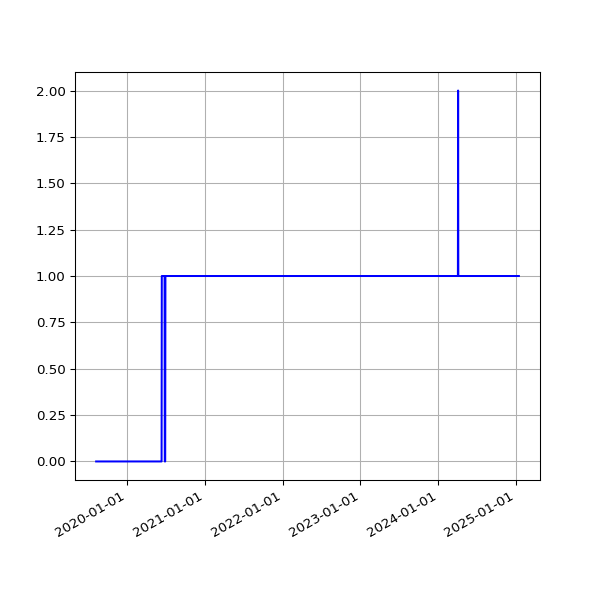

The table this chart was drawn from, first rows:
date, fail
2019-08-10 06:22:40 +0100, 
2019-08-11 07:18:29 +0100, 
2019-08-12 06:37:47 +0100, 
2019-08-13 08:02:12 +0100, 
2019-08-14 07:07:20 +0100, 
2019-08-15 06:48:04 +0100, 
2019-08-16 07:13:46 +0100, 
2019-08-17 06:01:35 +0100, 
2019-08-18 06:19:27 +0100, 
2019-08-19 07:12:43 +0100, 
2019-08-20 06:47:37 +0100, 
2019-08-21 06:59:05 +0100, 
2019-08-22 06:43:16 +0100, 
2019-08-23 06:29:29 +0100, 
2019-08-24 07:02:29 +0100, 
2019-08-25 07:23:01 +0100, 
2019-08-26 06:38:40 +0100, 
2019-08-27 06:06:19 +0100, 
2019-08-28 06:24:25 +0100, 
2019-08-29 06:18:33 +0100, 
2019-08-30 06:57:00 +0100, 
2019-08-31 07:21:42 +0100, 
2019-09-01 06:49:29 +0100, 
2019-09-02 07:51:11 +0100, 
2019-09-03 07:29:39 +0100, 
2019-09-04 06:17:51 +0100, 
2019-09-05 06:54:14 +0100, 
2019-09-06 07:45:40 +0100, 
2019-09-07 07:11:51 +0100, 
2019-09-08 07:03:55 +0100, 
2019-09-09 07:14:57 +0100, 
2019-09-10 06:46:30 +0100, 
2019-09-11 08:54:56 +0100, 
2019-09-12 05:58:56 +0100, 
2019-09-13 07:46:46 +0100, 
2019-09-14 07:31:29 +0100, 
2019-09-15 06:56:58 +0100, 
2019-09-16 07:12:25 +0100, 
2019-09-17 07:28:47 +0100, 
2019-09-18 07:41:15 +0100, 
2019-09-19 06:31:50 +0100, 
2019-09-20 06:53:53 +0100, 
2019-09-21 07:05:33 +0100, 
2019-09-23 07:35:39 +0100, 
2019-09-24 06:05:26 +0100, 
2019-09-25 06:48:18 +0100, 
2019-09-26 05:58:13 +0100, 
2019-09-27 05:59:54 +0100, 
2019-09-28 05:34:54 +0100, 
2019-09-29 06:13:51 +0100, 
2019-09-30 06:26:08 +0100, 
2019-10-01 06:16:35 +0100, 
2019-10-02 06:22:22 +0100, 
2019-10-03 07:08:19 +0100, 
2019-10-04 06:46:12 +0100, 
2019-10-05 08:16:40 +0100, 
2019-10-06 06:29:24 +0100, 
2019-10-07 06:08:49 +0100, 
2019-10-08 06:12:38 +0100, 
2019-10-09 06:58:01 +0100, 
... 1,575 more rows
